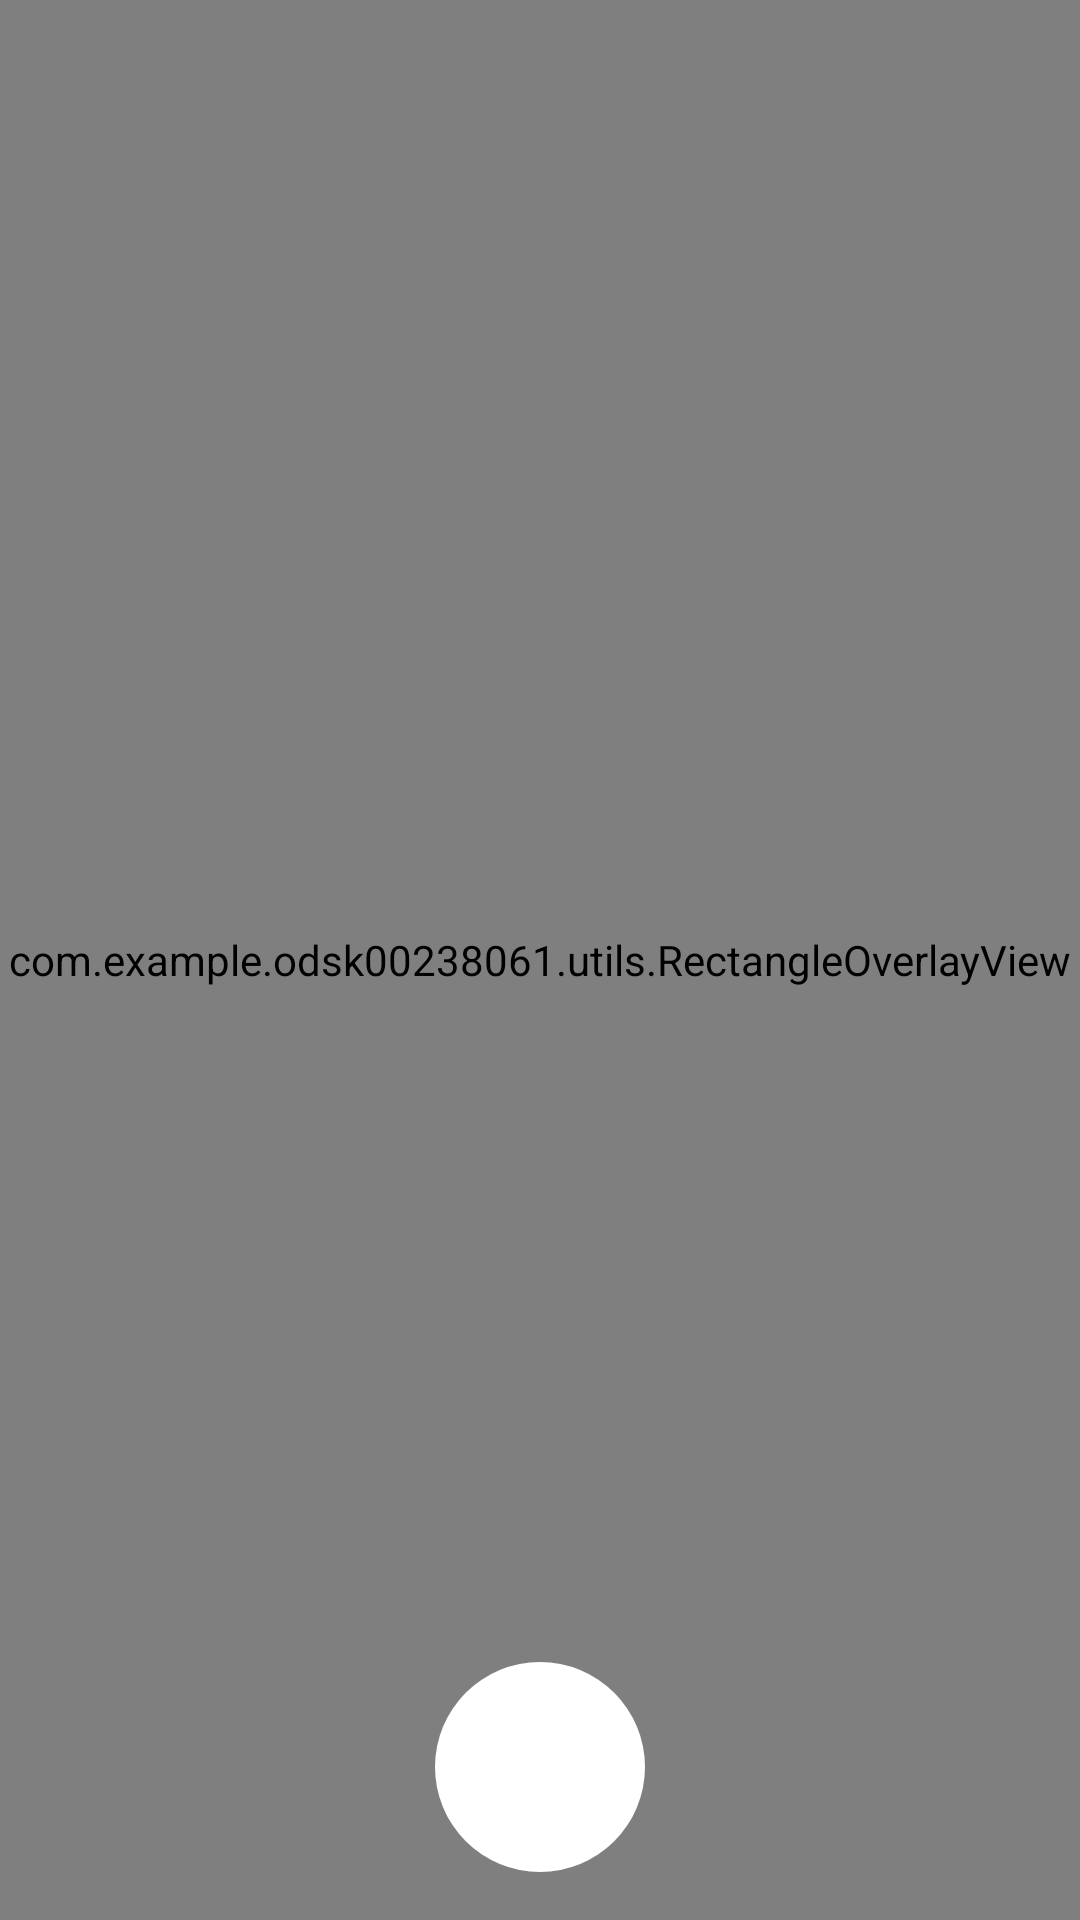

This screen was rendered from an Android layout file. Write that file and the resources it references.
<!-- AndroidManifest.xml: application theme Theme.ODSK00238061 -->
<!-- res/layout/activity_object_detection.xml -->
<?xml version="1.0" encoding="utf-8"?>
<RelativeLayout xmlns:android="http://schemas.android.com/apk/res/android"
    xmlns:app="http://schemas.android.com/apk/res-auto"
    xmlns:tools="http://schemas.android.com/tools"
    android:layout_width="match_parent"
    android:layout_height="match_parent"
    android:id="@+id/container"
    tools:context=".ObjectDetectionActivity">

    <androidx.camera.view.PreviewView
            android:layout_width="match_parent"
            android:layout_height="match_parent"
            android:id="@+id/cameraPreview" />

    <com.example.odsk00238061.utils.RectangleOverlayView
        android:id="@+id/rectangle_overlay"
        android:layout_width="match_parent"
        android:layout_height="match_parent" />

    <FrameLayout
        android:layout_width="match_parent"
        android:layout_height="match_parent"
        android:layout_alignParentBottom="true"
        android:layout_centerHorizontal="true"
        android:paddingBottom="16dp">

        <FrameLayout
            android:layout_width="wrap_content"
            android:layout_height="wrap_content"
            android:layout_gravity="center_horizontal|bottom">

            
            <ImageView
                android:layout_width="70dp"
                android:layout_height="70dp"
                android:src="@drawable/circular_background" />


            <ImageView
                android:id="@+id/icon_circle"
                android:layout_width="50dp"
                android:layout_height="50dp"
                android:src="@drawable/eye"
                android:layout_gravity="center" />
        </FrameLayout>
    </FrameLayout>
</RelativeLayout>
<!-- resources referenced by this layout -->
<resources>
  <!-- drawable circular_background (drawable) -->
  <shape xmlns:android="http://schemas.android.com/apk/res/android"
      android:shape="oval">
      <solid android:color="#FFFFFF" />
      <size
          android:width="140dp"
          android:height="140dp" />
  </shape>
  <style name="Theme.ODSK00238061" parent="Base.Theme.ODSK00238061" />
  <style name="Base.Theme.ODSK00238061" parent="Theme.Material3.DayNight.NoActionBar">
          
          
      </style>
</resources>
